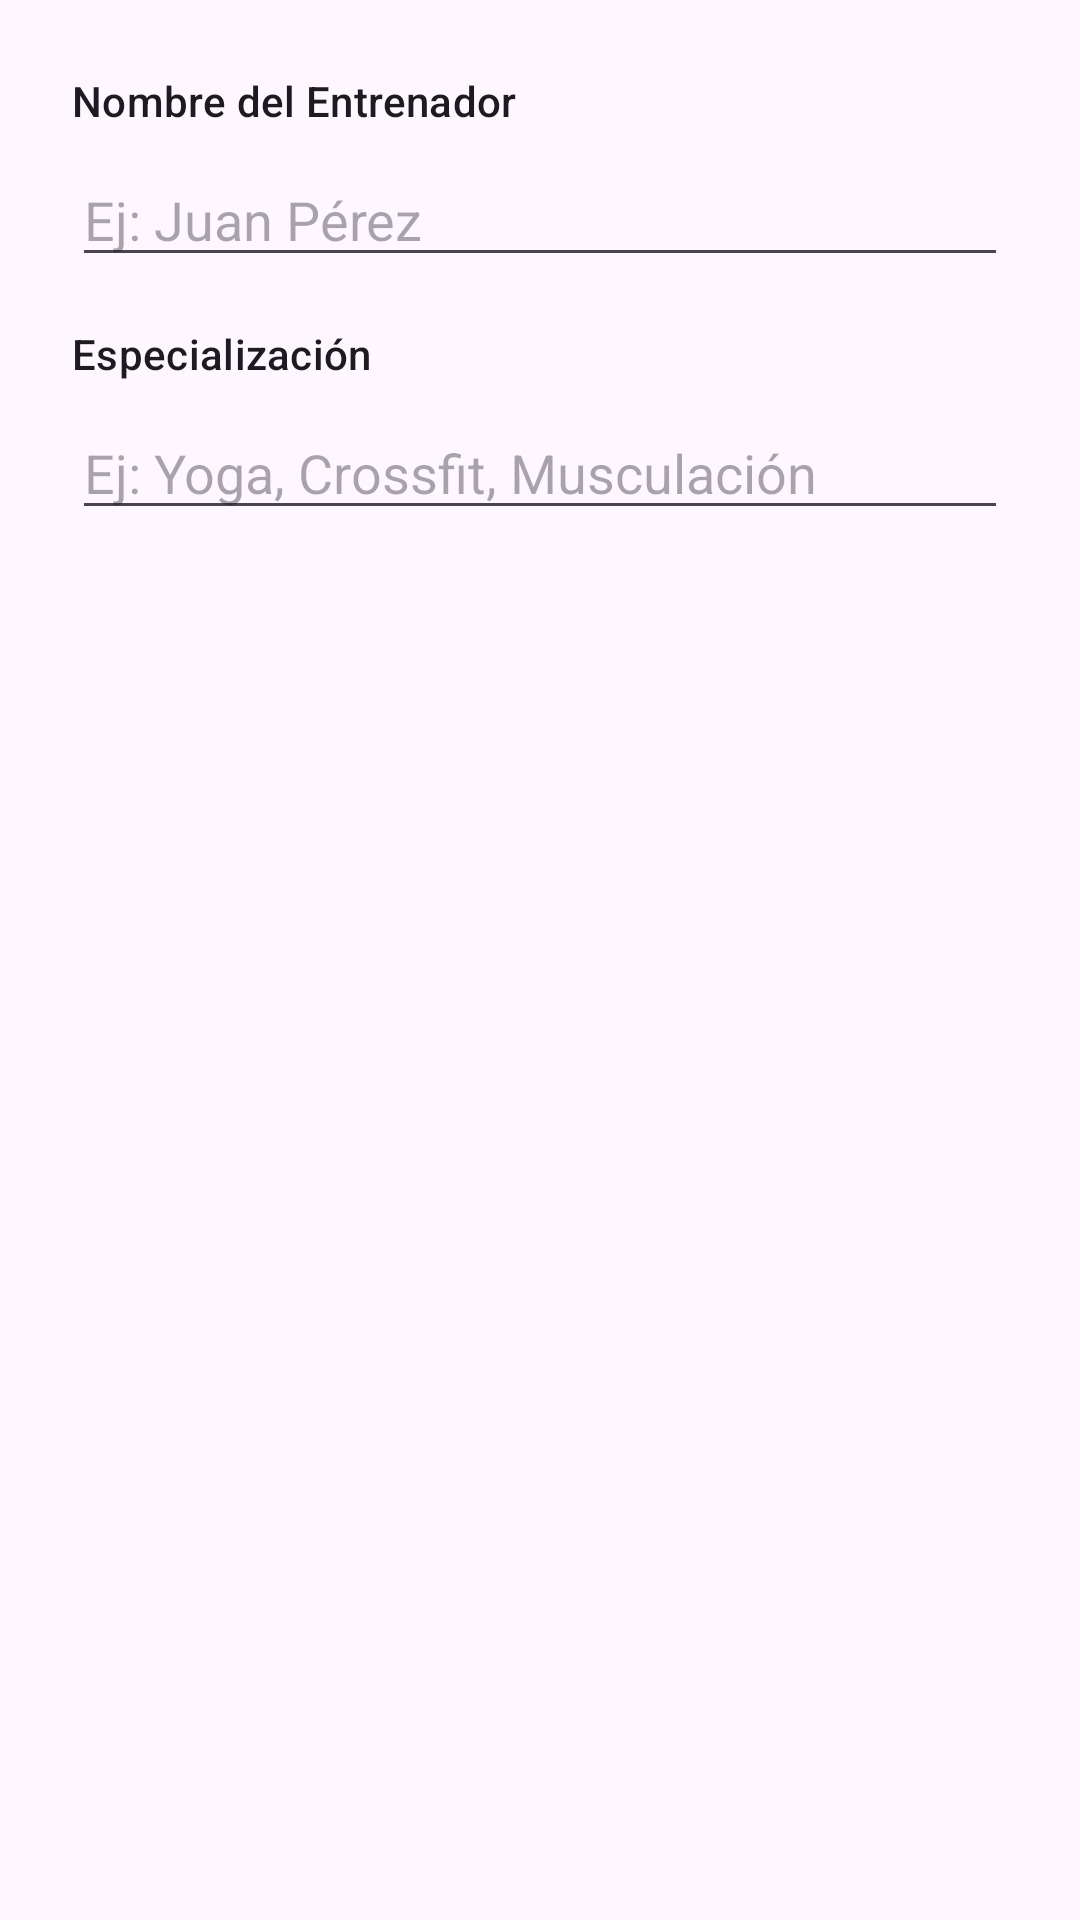

Produce the Android XML layout that renders to this screen, including the resource entries it uses.
<!-- AndroidManifest.xml: application theme Theme.MassFitness -->
<!-- res/layout/dialogo_editar_entrenador.xml -->
<?xml version="1.0" encoding="utf-8"?>
<LinearLayout xmlns:android="http://schemas.android.com/apk/res/android"
    android:layout_width="match_parent"
    android:layout_height="wrap_content"
    android:orientation="vertical"
    android:padding="24dp">

    <TextView
        android:layout_width="wrap_content"
        android:layout_height="wrap_content"
        android:text="Nombre del Entrenador"
        android:labelFor="@+id/etNombreEntrenador"
        android:textAppearance="?attr/textAppearanceSubtitle2"
        android:textColor="?attr/colorOnSurface" />

    <EditText
        android:id="@+id/etNombreEntrenador"
        android:layout_width="match_parent"
        android:layout_height="wrap_content"
        android:layout_marginTop="8dp"
        android:hint="Ej: Juan Pérez"
        android:inputType="textPersonName|textCapWords"
        android:autofillHints="name" />

    <TextView
        android:layout_width="wrap_content"
        android:layout_height="wrap_content"
        android:layout_marginTop="16dp"
        android:text="Especialización"
        android:labelFor="@+id/etEspecializacionEntrenador"
        android:textAppearance="?attr/textAppearanceSubtitle2"
        android:textColor="?attr/colorOnSurface" />

    <EditText
        android:id="@+id/etEspecializacionEntrenador"
        android:layout_width="match_parent"
        android:layout_height="wrap_content"
        android:layout_marginTop="8dp"
        android:hint="Ej: Yoga, Crossfit, Musculación"
        android:inputType="text"
        android:autofillHints="text" />

</LinearLayout>
<!-- resources referenced by this layout -->
<resources>
  <style name="Theme.MassFitness" parent="Base.Theme.MassFitness" />
  <style name="Base.Theme.MassFitness" parent="Theme.Material3.DayNight.NoActionBar">
          
          
          <item name="android:statusBarColor">@color/massfitness</item>
      </style>
  <color name="massfitness">#91519b</color>
</resources>
